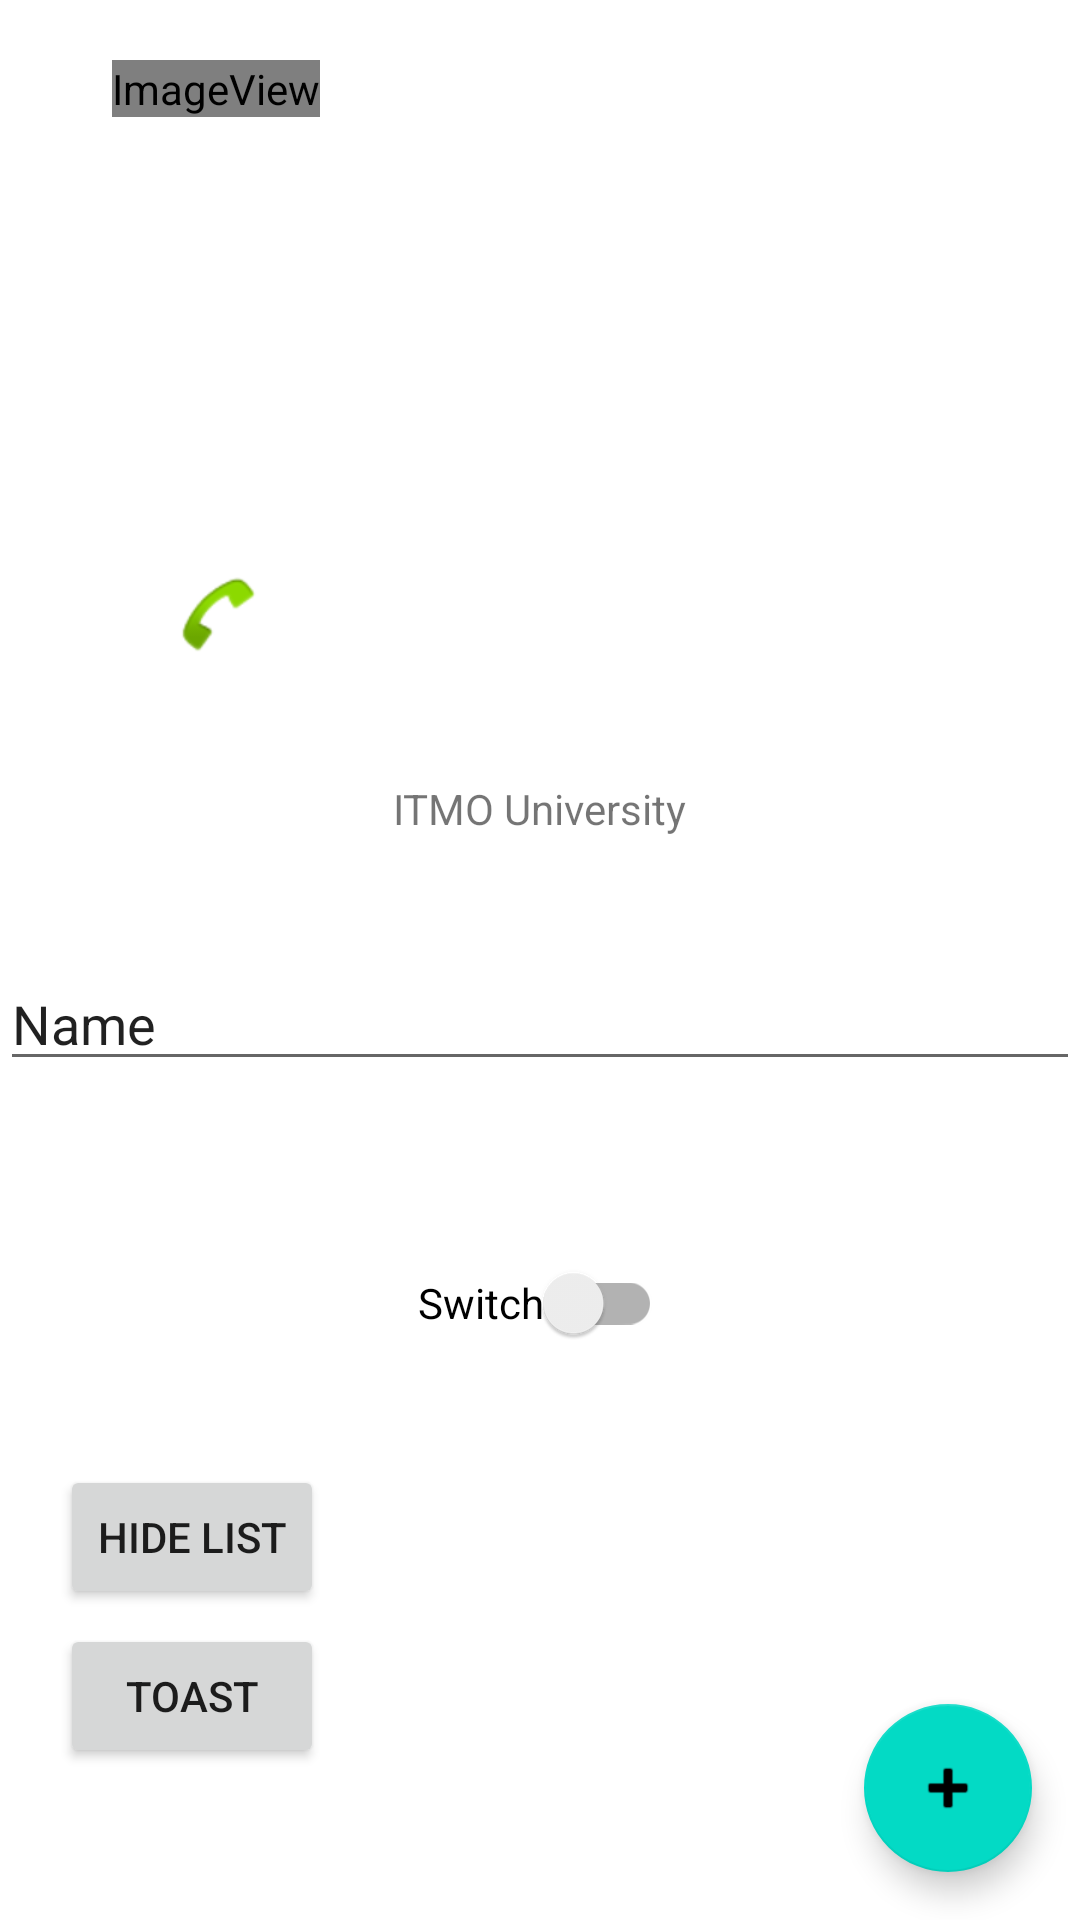

This screen was rendered from an Android layout file. Write that file and the resources it references.
<!-- AndroidManifest.xml: application theme Theme.Drawer -->
<!-- res/layout/activity_task1.xml -->
<?xml version="1.0" encoding="utf-8"?>
<androidx.coordinatorlayout.widget.CoordinatorLayout xmlns:android="http://schemas.android.com/apk/res/android"
    xmlns:app="http://schemas.android.com/apk/res-auto"
    xmlns:tools="http://schemas.android.com/tools"
    android:layout_width="match_parent"
    android:layout_height="match_parent"
    android:orientation="vertical"
    tools:context=".Task1Activity">

    <LinearLayout
        android:layout_width="match_parent"
        android:layout_height="match_parent"
        android:orientation="vertical">

        <LinearLayout
            android:layout_width="match_parent"
            android:layout_height="200dp"
            android:layout_marginTop="20dp"
            android:orientation="horizontal">

            <FrameLayout
                android:layout_width="0dp"
                android:layout_height="match_parent"
                android:layout_weight="4">

                <ImageView
                    android:layout_width="wrap_content"
                    android:layout_height="wrap_content"
                    android:layout_gravity="center_horizontal"
                    app:srcCompat="@android:drawable/sym_def_app_icon" />

                <ImageView
                    android:layout_width="wrap_content"
                    android:layout_height="wrap_content"
                    android:layout_gravity="bottom|center_horizontal"
                    app:srcCompat="@android:drawable/sym_action_call" />
            </FrameLayout>

            <ListView
                android:id="@+id/task_list"
                android:layout_width="0dp"
                android:layout_weight="6"
                android:layout_height="wrap_content"
                android:clickable="true"
                android:focusable="true" />

        </LinearLayout>

        <TextView
            android:id="@+id/universityNameLabel"
            android:layout_width="wrap_content"
            android:layout_height="wrap_content"
            android:layout_gravity="center_horizontal"
            android:layout_marginTop="40dp"
            android:text="@string/itmo" />

        <EditText
            android:id="@+id/universityNameSetText"
            android:layout_width="match_parent"
            android:layout_height="wrap_content"
            android:layout_marginTop="40dp"
            android:text="@string/edit_text_default" />

        <androidx.appcompat.widget.SwitchCompat
            android:id="@+id/switchColor"
            android:layout_width="wrap_content"
            android:layout_height="wrap_content"
            android:layout_gravity="center_horizontal"
            android:layout_marginTop="50dp"
            android:text="@string/switch_text" />

        <Button
            android:id="@+id/hideListButton"
            android:layout_width="wrap_content"
            android:layout_height="wrap_content"
            android:layout_marginStart="20dp"
            android:layout_marginTop="30dp"
            android:onClick="onHideListButtonClick"
            android:text="@string/hide_list" />

        <Button
            android:id="@+id/toAstButton"
            android:layout_width="wrap_content"
            android:layout_height="wrap_content"
            android:layout_marginStart="20dp"
            android:layout_marginTop="5dp"
            android:onClick="onToastButtonClick"
            android:text="@string/toast" />

    </LinearLayout>

    <com.google.android.material.floatingactionbutton.FloatingActionButton
        android:id="@+id/floatingActionButton"
        android:layout_width="wrap_content"
        android:layout_height="wrap_content"
        android:layout_gravity="end|bottom"
        android:layout_marginEnd="16dp"
        android:layout_marginBottom="16dp"
        android:onClick="onFabButtonClick"
        app:srcCompat="@android:drawable/ic_input_add"
        tools:ignore="SpeakableTextPresentCheck" />

</androidx.coordinatorlayout.widget.CoordinatorLayout>
<!-- resources referenced by this layout -->
<resources>
  <string name="edit_text_default">Name</string>
  <string name="hide_list">Hide list</string>
  <string name="itmo">ITMO University</string>
  <string name="switch_text">Switch</string>
  <string name="toast">Toast</string>
  <style name="Theme.Drawer" parent="Theme.MobileCourse">
          <item name="windowActionBar">false</item>
          <item name="windowNoTitle">true</item>
          <item name="android:windowContentTransitions">true</item>
          <item name="android:windowAllowEnterTransitionOverlap">true</item>
          <item name="android:windowAllowReturnTransitionOverlap">true</item>
          <item name="android:windowSharedElementEnterTransition">@android:transition/move</item>
          <item name="android:windowSharedElementExitTransition">@android:transition/move</item>
      </style>
  <style name="Theme.MobileCourse" parent="Theme.MaterialComponents.DayNight.DarkActionBar">
          
          <item name="colorPrimary">@color/purple_500</item>
          <item name="colorPrimaryVariant">@color/purple_700</item>
          <item name="colorOnPrimary">@color/white</item>
          
          <item name="colorSecondary">@color/teal_200</item>
          <item name="colorSecondaryVariant">@color/teal_700</item>
          <item name="colorOnSecondary">@color/black</item>
          
          <item name="android:statusBarColor" tools:targetApi="l">?attr/colorPrimaryVariant</item>
          
      </style>
  <!-- not gathered from this repository: default colours our renderer supplied (Android Studio template values) -->
  <color name="purple_500">#FF6200EE</color>
  <color name="purple_700">#FF3700B3</color>
  <color name="teal_200">#FF03DAC5</color>
  <color name="teal_700">#FF018786</color>
  <color name="black">#FF000000</color>
  <color name="white">#FFFFFFFF</color>
</resources>
